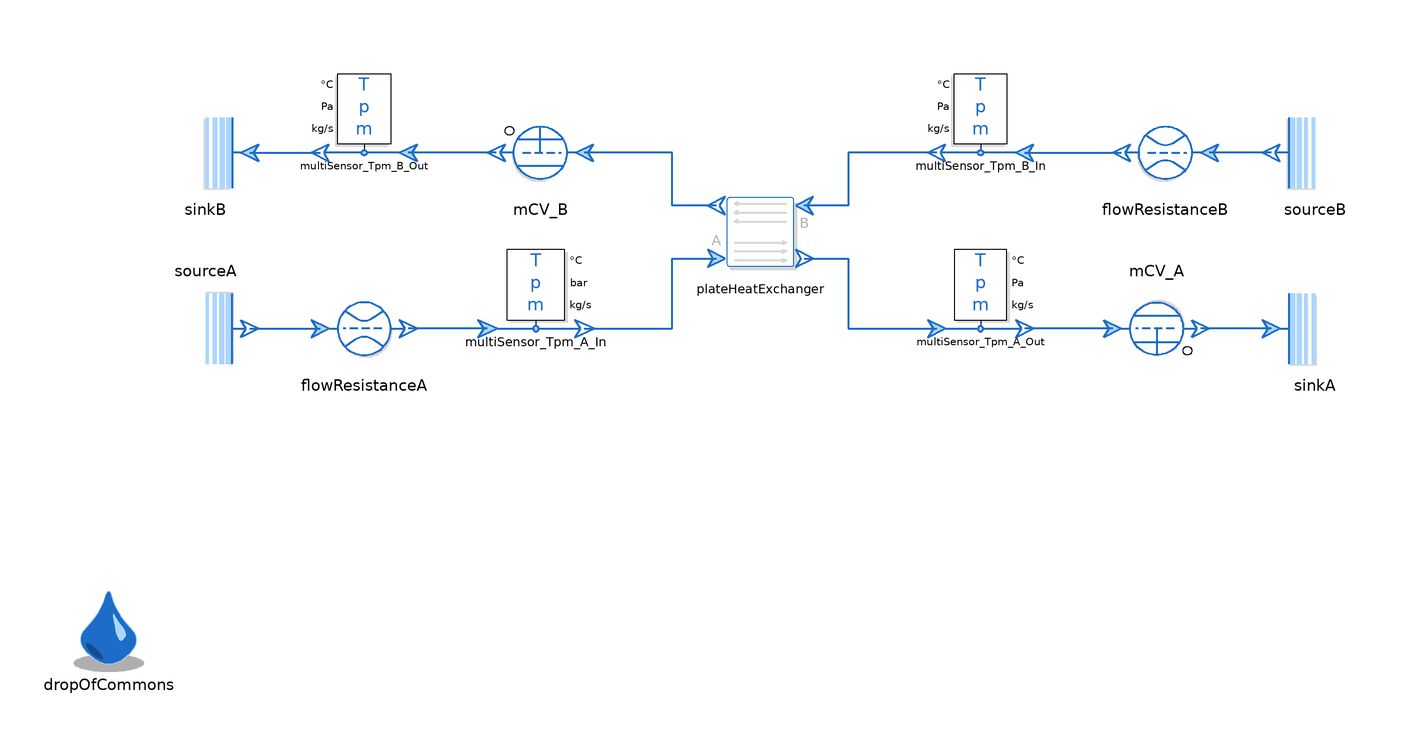

The component connection diagram of the Modelica model below, drawn from its own Placement and Line annotations.

model PlateHeatExchanger "Example of a Plate Heat Exchanger (PHE) using CounterFlowNTU"

  // PHEs are typically used for liquid-liquid heat transfer. 
  // We use StandardWater for both sides to simulate a realistic scenario.
  replaceable package MediumA = Modelica.Media.Water.StandardWater
    constrainedby Modelica.Media.Interfaces.PartialMedium annotation(choicesAllMatching = true);

  replaceable package MediumB = Modelica.Media.Water.StandardWater
    constrainedby Modelica.Media.Interfaces.PartialMedium annotation(choicesAllMatching = true);

  extends Modelica.Icons.Example;

  // --- Hot Side (Side A) ---
  ThermofluidStream_v2.Boundaries.Source sourceA(
    redeclare package Medium = MediumA,
    T0_par=353.15, // 80 degC
    p0_par=300000)
    annotation (Placement(transformation(
        extent={{10,-10},{-10,10}},
        rotation=180,
        origin={-126,-20})));

  ThermofluidStream_v2.Boundaries.Sink sinkA(
    redeclare package Medium = MediumA, 
    p0_par=280000)
    annotation (Placement(transformation(extent={{116,-30},{136,-10}})));

  ThermofluidStream_v2.Sensors.MultiSensor_Tpm multiSensor_Tpm_A_In(
    redeclare package Medium = MediumA,
    temperatureUnit="degC",
    pressureUnit="bar") 
    annotation (Placement(transformation(
        extent={{-11,-10},{11,10}},
        rotation=0,
        origin={-51,-10})));
        
  ThermofluidStream_v2.Sensors.MultiSensor_Tpm multiSensor_Tpm_A_Out(
    redeclare package Medium = MediumA,
    digits=3,
    temperatureUnit="degC") 
    annotation (Placement(transformation(
        extent={{10,10},{-10,-10}},
        rotation=180,
        origin={50,-10})));

  // --- Cold Side (Side B) ---
  ThermofluidStream_v2.Boundaries.Source sourceB(
    redeclare package Medium = MediumB,
    temperatureFromInput=false,
    T0_par=293.15, // 20 degC
    p0_par=400000)
    annotation (Placement(transformation(extent={{136,10},{116,30}})));
    
  ThermofluidStream_v2.Boundaries.Sink sinkB(
    redeclare package Medium = MediumB, 
    p0_par=380000)
    annotation (Placement(transformation(extent={{-116,10},{-136,30}})));
    
  ThermofluidStream_v2.Sensors.MultiSensor_Tpm multiSensor_Tpm_B_Out(
    redeclare package Medium = MediumB,
    temperatureUnit="degC")
    annotation (Placement(transformation(extent={{-80,20},{-100,40}})));
    
  ThermofluidStream_v2.Sensors.MultiSensor_Tpm multiSensor_Tpm_B_In(
    redeclare package Medium = MediumB, 
    outputMassFlowRate=false,
    temperatureUnit="degC")
    annotation (Placement(transformation(extent={{60,20},{40,40}})));

  // --- System Components ---
  inner DropOfCommons dropOfCommons(displayInstanceNames=false, displayParameters=false)
    annotation (Placement(transformation(extent={{-158,-98},{-138,-78}})));

  // The Plate Heat Exchanger Model
  // A standard PHE is a Counter-Flow Heat Exchanger.
  // We simulate a compact unit: Area = 2 m2, U-value (k_NTU) = 3000 W/(m2K)
  ThermofluidStream_v2.HeatExchangers.CounterFlowNTU plateHeatExchanger(
    redeclare package MediumA = MediumA,
    redeclare package MediumB = MediumB,
    A=2,
    k_NTU=3000) 
    annotation (Placement(transformation(extent={{-10,-8},{10,12}})));

  // Flow Resistances (Pressure drops typical for plates)
  Processes.FlowResistance flowResistanceB(
    redeclare package Medium = MediumB,
    initM_flow=ThermofluidStream_v2.Utilities.Types.InitializationMethods.state,
    r=0.05,
    l=1,
    redeclare function pLoss = Processes.Internal.FlowResistance.laminarTurbulentPressureLoss (
      material=ThermofluidStream_v2.Processes.Internal.Material.steel))
    annotation (Placement(transformation(extent={{102,10},{82,30}})));
    
  Processes.FlowResistance flowResistanceA(
    redeclare package Medium = MediumA,
    initM_flow=ThermofluidStream_v2.Utilities.Types.InitializationMethods.state,
    r=0.05,
    l=1,
    redeclare function pLoss = Processes.Internal.FlowResistance.laminarTurbulentPressureLoss (
      material=ThermofluidStream_v2.Processes.Internal.Material.steel))
    annotation (Placement(transformation(extent={{-100,-30},{-80,-10}})));

  // Mass Flow Controllers
  FlowControl.MCV mCV_B(
    redeclare package Medium = MediumB,
    m_flow_0=0,
    massFlow_set_par=1.5) // 1.5 kg/s Cold Water
    annotation (Placement(transformation(extent={{-40,10},{-60,30}})));
    
  FlowControl.MCV mCV_A(
    redeclare package Medium = MediumA,
    m_flow_0=1,
    massFlow_set_par=1.0) // 1.0 kg/s Hot Water
    annotation (Placement(transformation(
        extent={{10,-10},{-10,10}},
        rotation=180,
        origin={90,-20})));

equation
  // Connections Side B (Cold)
  connect(sinkB.inlet, multiSensor_Tpm_B_Out.outlet) annotation (Line(
      points={{-116,20},{-100,20}},
      color={28,108,200},
      thickness=0.5));
  connect(multiSensor_Tpm_B_In.outlet, plateHeatExchanger.inletB) annotation (Line(
      points={{40,20},{20,20},{20,8},{10,8}},
      color={28,108,200},
      thickness=0.5));
  connect(sourceB.outlet, flowResistanceB.inlet) annotation (Line(
      points={{116,20},{102,20}},
      color={28,108,200},
      thickness=0.5));
  connect(multiSensor_Tpm_B_In.inlet, flowResistanceB.outlet) annotation (Line(
      points={{60,20},{82,20}},
      color={28,108,200},
      thickness=0.5));
  connect(plateHeatExchanger.outletB, mCV_B.inlet) annotation (Line(
      points={{-10,8},{-20,8},{-20,20},{-40,20}},
      color={28,108,200},
      thickness=0.5));
  connect(mCV_B.outlet, multiSensor_Tpm_B_Out.inlet) annotation (Line(
      points={{-60,20},{-80,20}},
      color={28,108,200},
      thickness=0.5));

  // Connections Side A (Hot)
  connect(multiSensor_Tpm_A_In.outlet, plateHeatExchanger.inletA) annotation (Line(
      points={{-40,-20},{-20,-20},{-20,-4},{-10,-4}},
      color={28,108,200},
      thickness=0.5));
  connect(plateHeatExchanger.outletA, multiSensor_Tpm_A_Out.inlet) annotation (Line(
      points={{10,-4},{20,-4},{20,-20},{40,-20}},
      color={28,108,200},
      thickness=0.5));
  connect(sourceA.outlet, flowResistanceA.inlet) annotation (Line(
      points={{-116,-20},{-100,-20}},
      color={28,108,200},
      thickness=0.5));
  connect(multiSensor_Tpm_A_In.inlet, flowResistanceA.outlet) annotation (Line(
      points={{-62,-20},{-80,-20}},
      color={28,108,200},
      thickness=0.5));
  connect(sinkA.inlet, mCV_A.outlet) annotation (Line(
      points={{116,-20},{100,-20}},
      color={28,108,200},
      thickness=0.5));
  connect(mCV_A.inlet, multiSensor_Tpm_A_Out.outlet) annotation (Line(
      points={{80,-20},{60,-20}},
      color={28,108,200},
      thickness=0.5));

  annotation (
    Icon(coordinateSystem(preserveAspectRatio=false)), 
    Diagram(coordinateSystem(preserveAspectRatio=false, extent={{-160,-100},{160,100}})),
    experiment(
      StopTime=100,
      Tolerance=1e-6,
      Interval=0.1,
      __Dymola_Algorithm="Dassl"),
    Documentation(info="<html>
        <p>This example demonstrates how to model a <b>Plate Heat Exchanger (PHE)</b>.</p>
        <p>A Plate Heat Exchanger is physically a counter-flow device. Therefore, the 
        standard <code>CounterFlowNTU</code> model is used.</p>
        <p><b>Configuration:</b></p>
        <ul>
        <li><b>Media:</b> Water (Hot) vs Water (Cold)</li>
        <li><b>Flow:</b> Counter-current</li>
        <li><b>Parameters:</b> High k_NTU (U-value) typical of plate packs (~3000 W/m2K).</li>
        </ul>
</html>"));
end PlateHeatExchanger;